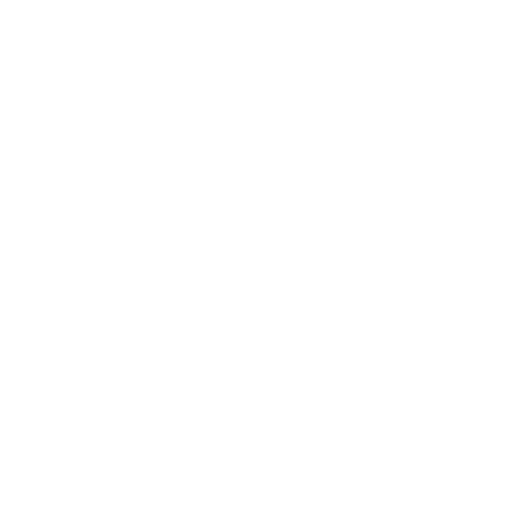
t = 0.00 s
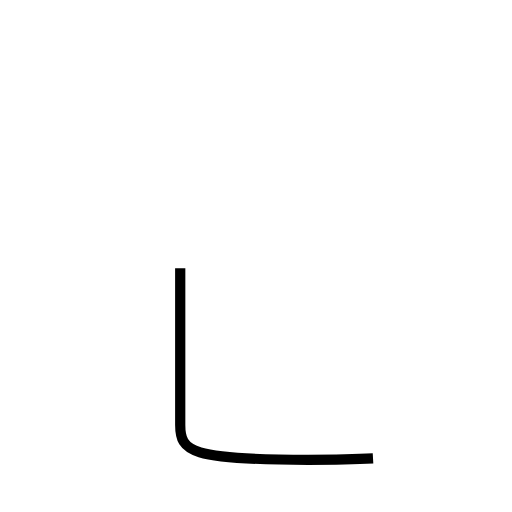
t = 1.08 s
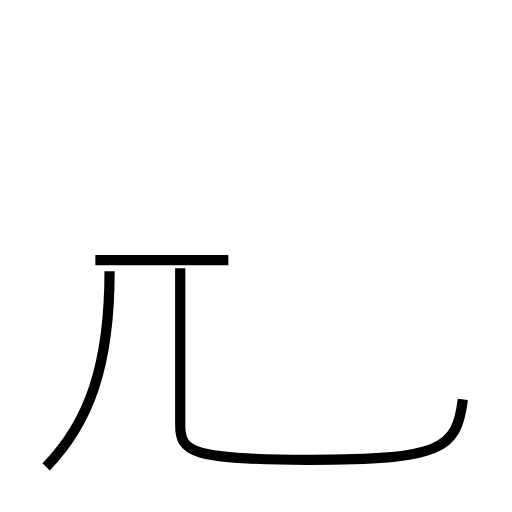
t = 2.44 s
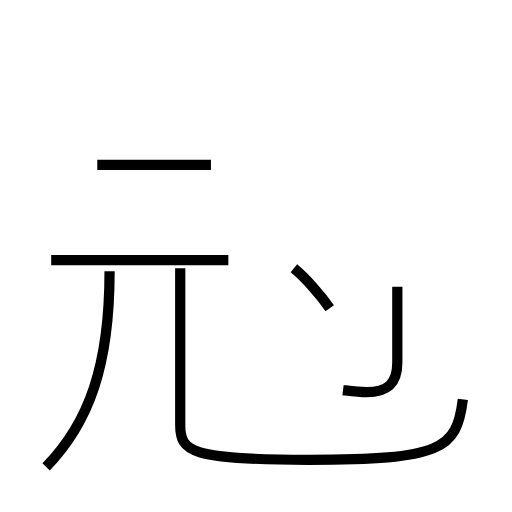
t = 3.50 s
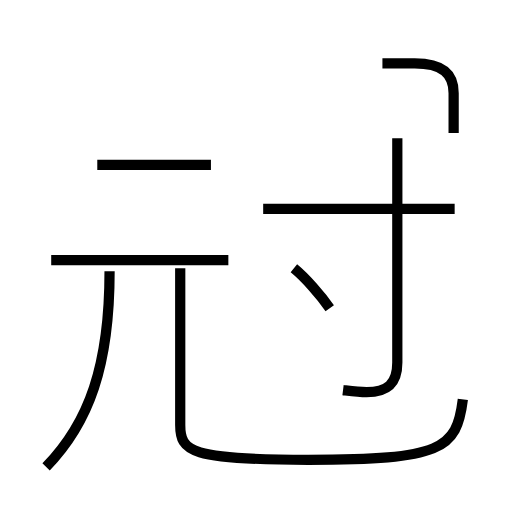
t = 4.87 s
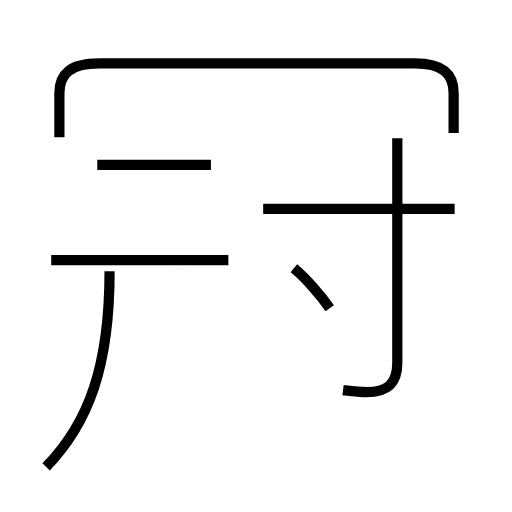
t = 6.00 s

The animated SVG that drew these frames (rendered in a browser with its animation timeline set to each time). Animation: 8 SMIL elements (animate=8); one cycle of 6.00 s.

<?xml version='1.0' encoding='utf-8'?>
<svg viewBox="0.0 -6.0 50.0 50.0" version="1.1" xmlns="http://www.w3.org/2000/svg"><rect x="-1000" y="-1000" width="2000" height="2000" stroke="white" fill="white" /><g style="fill:none;stroke:#000000;stroke-width:1"><path d="M 17.6 -17.8 L 17.6 -2.5 C 17.6 0.1 18.6 0.9 30.1 0.9 C 43.1 0.9 44.6 -0.1 45.2 -5.0 " transform="translate(0.0 38.0)" stroke-dasharray="47.806551961788486" stroke-dashoffset="47.806551961788486"><animate attributeName="stroke-dashoffset" from="47.806551961788486" to="0" dur="1.4341965588536545s" begin="0s; anim_end.end" fill="freeze" id="anim0" /></path><path d="M 4.5 1.6 C 8.7 -2.7 10.7 -8.3 10.7 -17.5 " transform="translate(0.0 38.0)" stroke-dasharray="20.637747803659288" stroke-dashoffset="20.637747803659288"><animate attributeName="stroke-dashoffset" from="20.637747803659288" to="0" dur="0.6191324341097786s" begin="anim0.end" fill="freeze" id="anim1" /></path><path d="M 22.3 -18.6 L 5.0 -18.6 " transform="translate(0.0 38.0)" stroke-dasharray="17.3" stroke-dashoffset="17.3"><animate attributeName="stroke-dashoffset" from="17.3" to="0" dur="0.519s" begin="anim1.end" fill="freeze" id="anim2" /></path><path d="M 20.6 -27.9 L 9.5 -27.9 " transform="translate(0.0 38.0)" stroke-dasharray="11.100000000000001" stroke-dashoffset="11.100000000000001"><animate attributeName="stroke-dashoffset" from="11.100000000000001" to="0" dur="0.333s" begin="anim2.end" fill="freeze" id="anim3" /></path><path d="M 32.2 -13.9 C 31.3 -15.2 29.8 -16.9 28.7 -17.8 " transform="translate(0.0 38.0)" stroke-dasharray="5.253478482900834" stroke-dashoffset="5.253478482900834"><animate attributeName="stroke-dashoffset" from="5.253478482900834" to="0" dur="0.15760435448702503s" begin="anim3.end" fill="freeze" id="anim4" /></path><path d="M 33.5 -5.9 C 34.3 -5.8 35.0 -5.7 35.8 -5.7 C 37.8 -5.7 38.8 -6.5 38.8 -8.6 L 38.8 -30.5 " transform="translate(0.0 38.0)" stroke-dasharray="29.04058065226452" stroke-dashoffset="29.04058065226452"><animate attributeName="stroke-dashoffset" from="29.04058065226452" to="0" dur="0.8712174195679355s" begin="anim4.end" fill="freeze" id="anim5" /></path><path d="M 44.4 -23.6 L 25.7 -23.6 " transform="translate(0.0 38.0)" stroke-dasharray="18.7" stroke-dashoffset="18.7"><animate attributeName="stroke-dashoffset" from="18.7" to="0" dur="0.5609999999999999s" begin="anim5.end" fill="freeze" id="anim6" /></path><path d="M 44.3 -31.0 L 44.3 -34.9 C 44.3 -36.8 43.2 -37.8 40.5 -37.8 L 9.7 -37.8 C 6.9 -37.8 5.8 -36.8 5.8 -34.9 L 5.8 -30.6" transform="translate(0.0 38.0)" stroke-dasharray="50.0580702798642" stroke-dashoffset="50.0580702798642"><animate attributeName="stroke-dashoffset" from="50.0580702798642" to="0" dur="1.501742108395926s" begin="anim6.end" fill="freeze" id="anim_end" /></path></g></svg>
